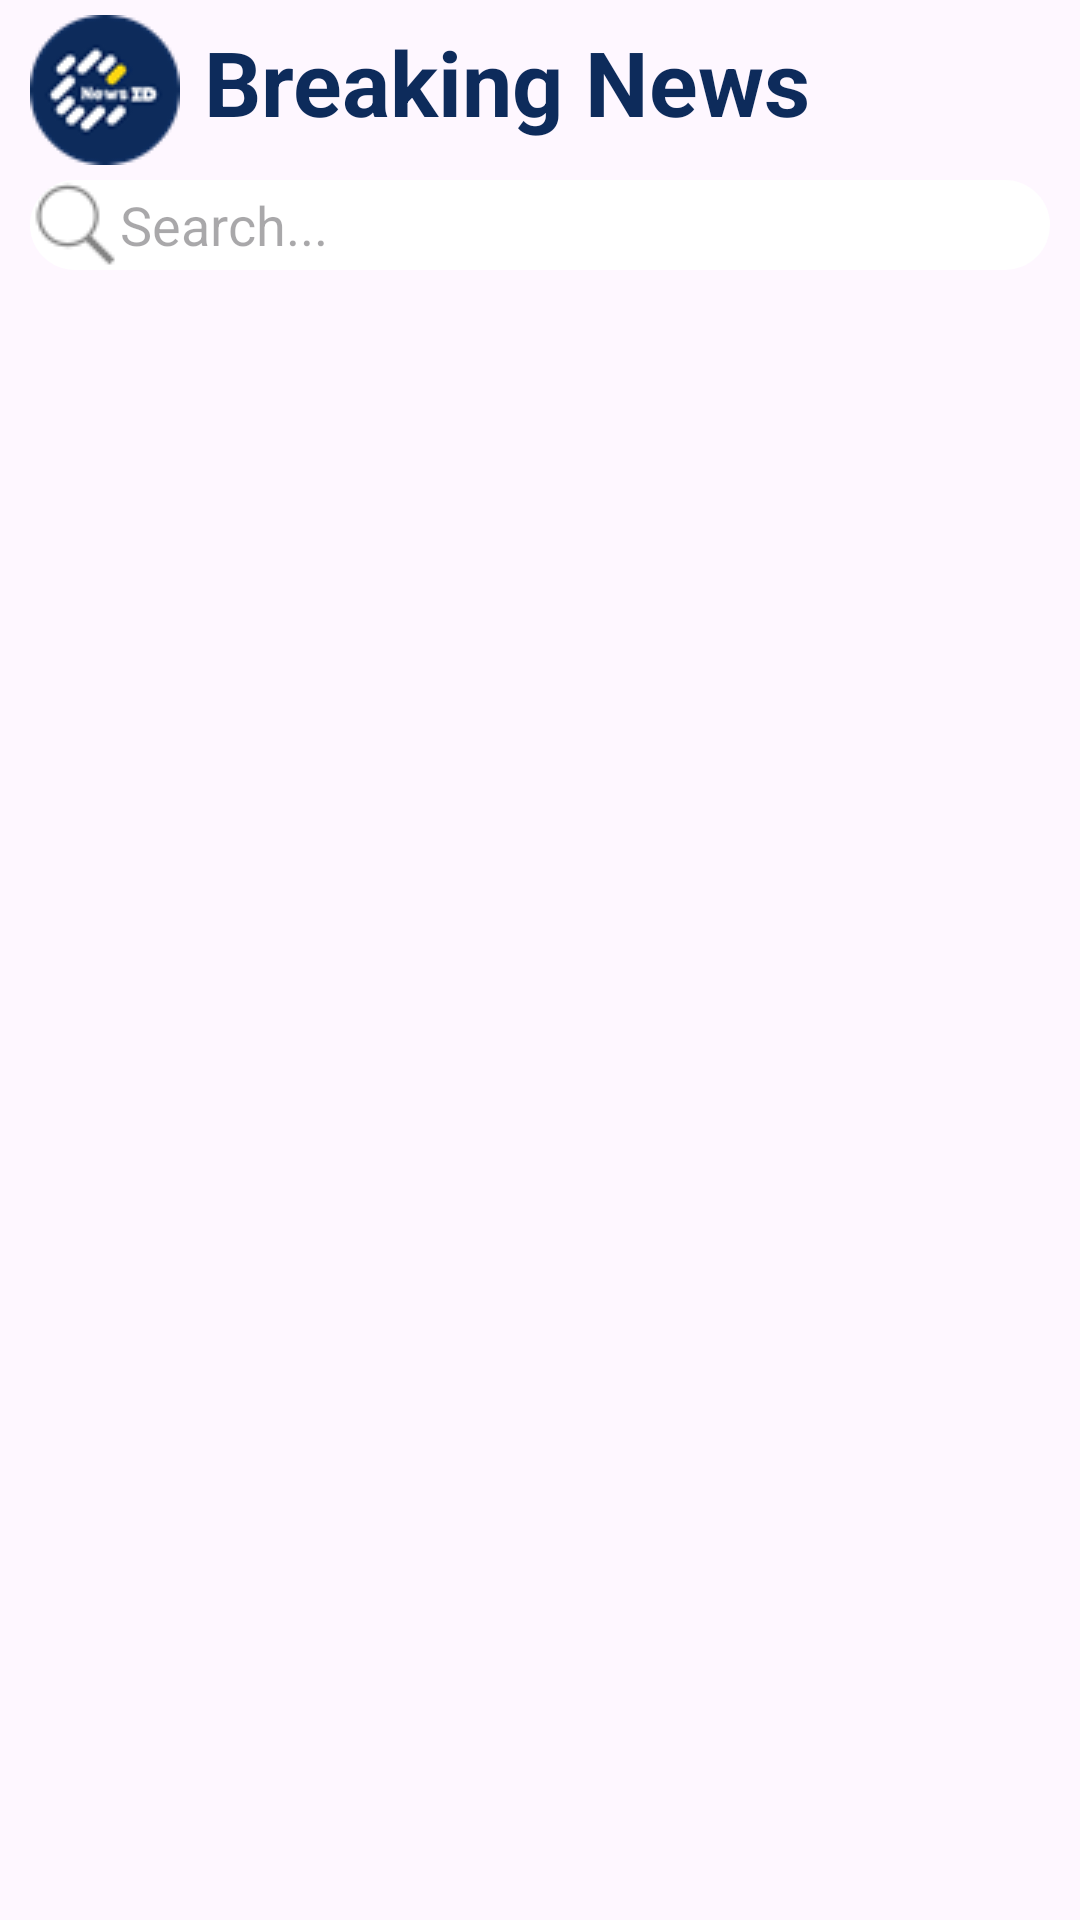

Write the Android layout XML for this screen, with the resource values it uses.
<!-- AndroidManifest.xml: application theme Theme.NewsAppByXml -->
<!-- res/layout/fragment_search_news.xml -->
<?xml version="1.0" encoding="utf-8"?>
<androidx.constraintlayout.widget.ConstraintLayout
    xmlns:android="http://schemas.android.com/apk/res/android"
    xmlns:app="http://schemas.android.com/apk/res-auto"
    xmlns:tools="http://schemas.android.com/tools"
    android:layout_width="match_parent"
    android:layout_height="match_parent">

    <LinearLayout
        android:id="@+id/logoAndNewsLayout"
        android:layout_width="match_parent"
        android:layout_height="wrap_content"
        android:orientation="horizontal"
        app:layout_constraintTop_toTopOf="parent">

        <ImageView
            android:layout_marginStart="10dp"
            android:layout_marginVertical="5dp"
            android:id="@+id/logoImageView"
            android:layout_width="wrap_content"
            android:layout_height="wrap_content"
            android:src="@drawable/circlelogo"
            android:contentDescription="@string/logo_breaking_news"/>

        <TextView
            android:id="@+id/newNews"
            android:layout_width="0dp"
            android:layout_height="wrap_content"
            android:layout_marginStart="8dp"
            android:text="@string/breaking_news_title"
            android:textColor="@color/blue"
            android:textSize="30sp"
            android:textStyle="bold"
            android:layout_weight="1"
            android:layout_marginTop="7dp"
            />
    </LinearLayout>

    <EditText
        android:id="@+id/etSearch"
        android:layout_width="match_parent"
        android:layout_height="wrap_content"
        android:hint="@string/search"
        app:layout_constraintEnd_toEndOf="parent"
        app:layout_constraintHorizontal_bias="0.5"
        app:layout_constraintStart_toStartOf="parent"
        app:layout_constraintTop_toTopOf="parent"
        android:layout_marginTop="60dp"
        android:background="@drawable/rounded_corners"
        android:drawableStart="@drawable/searchicon"
        android:layout_marginHorizontal="10dp"
        android:textColor="@color/black"
        />

    <androidx.recyclerview.widget.RecyclerView
        android:id="@+id/rvSearchNews"
        android:layout_width="match_parent"
        android:layout_height="0dp"
        android:paddingBottom="50dp"
        android:clipToPadding="false"
        app:layout_constraintBottom_toBottomOf="parent"
        app:layout_constraintTop_toBottomOf="@+id/etSearch"
        tools:layout_editor_absoluteX="0dp"
        android:layout_marginHorizontal="10dp"/>

    <ProgressBar
        android:id="@+id/paginationProgressBar"
        style="?attr/progressBarStyle"
        android:layout_width="wrap_content"
        android:layout_height="wrap_content"
        android:visibility="invisible"
        android:background="@android:color/transparent"
        app:layout_constraintBottom_toBottomOf="parent"
        app:layout_constraintEnd_toEndOf="parent"
        app:layout_constraintHorizontal_bias="0.5"
        app:layout_constraintStart_toStartOf="parent" />

</androidx.constraintlayout.widget.ConstraintLayout>
<!-- resources referenced by this layout -->
<resources>
  <color name="black">#FF000000</color>
  <color name="blue">#0D2B5B</color>
  <!-- drawable circlelogo: png bitmap (drawable, 4825 bytes) -->
  <!-- drawable rounded_corners (drawable) -->
  <shape xmlns:android="http://schemas.android.com/apk/res/android">
      <solid android:color="@color/white"/>
      <corners android:radius="30dp"/>
  </shape>
  <!-- drawable searchicon: png bitmap (drawable, 440 bytes) -->
  <string name="breaking_news_title">Breaking News</string>
  <string name="logo_breaking_news">Logo Breaking News</string>
  <string name="search">Search...</string>
  <style name="Theme.NewsAppByXml" parent="Base.Theme.NewsAppByXml" />
  <color name="white">#FFFFFFFF</color>
  <style name="Base.Theme.NewsAppByXml" parent="Theme.Material3.DayNight.NoActionBar">
          
          
      </style>
</resources>
